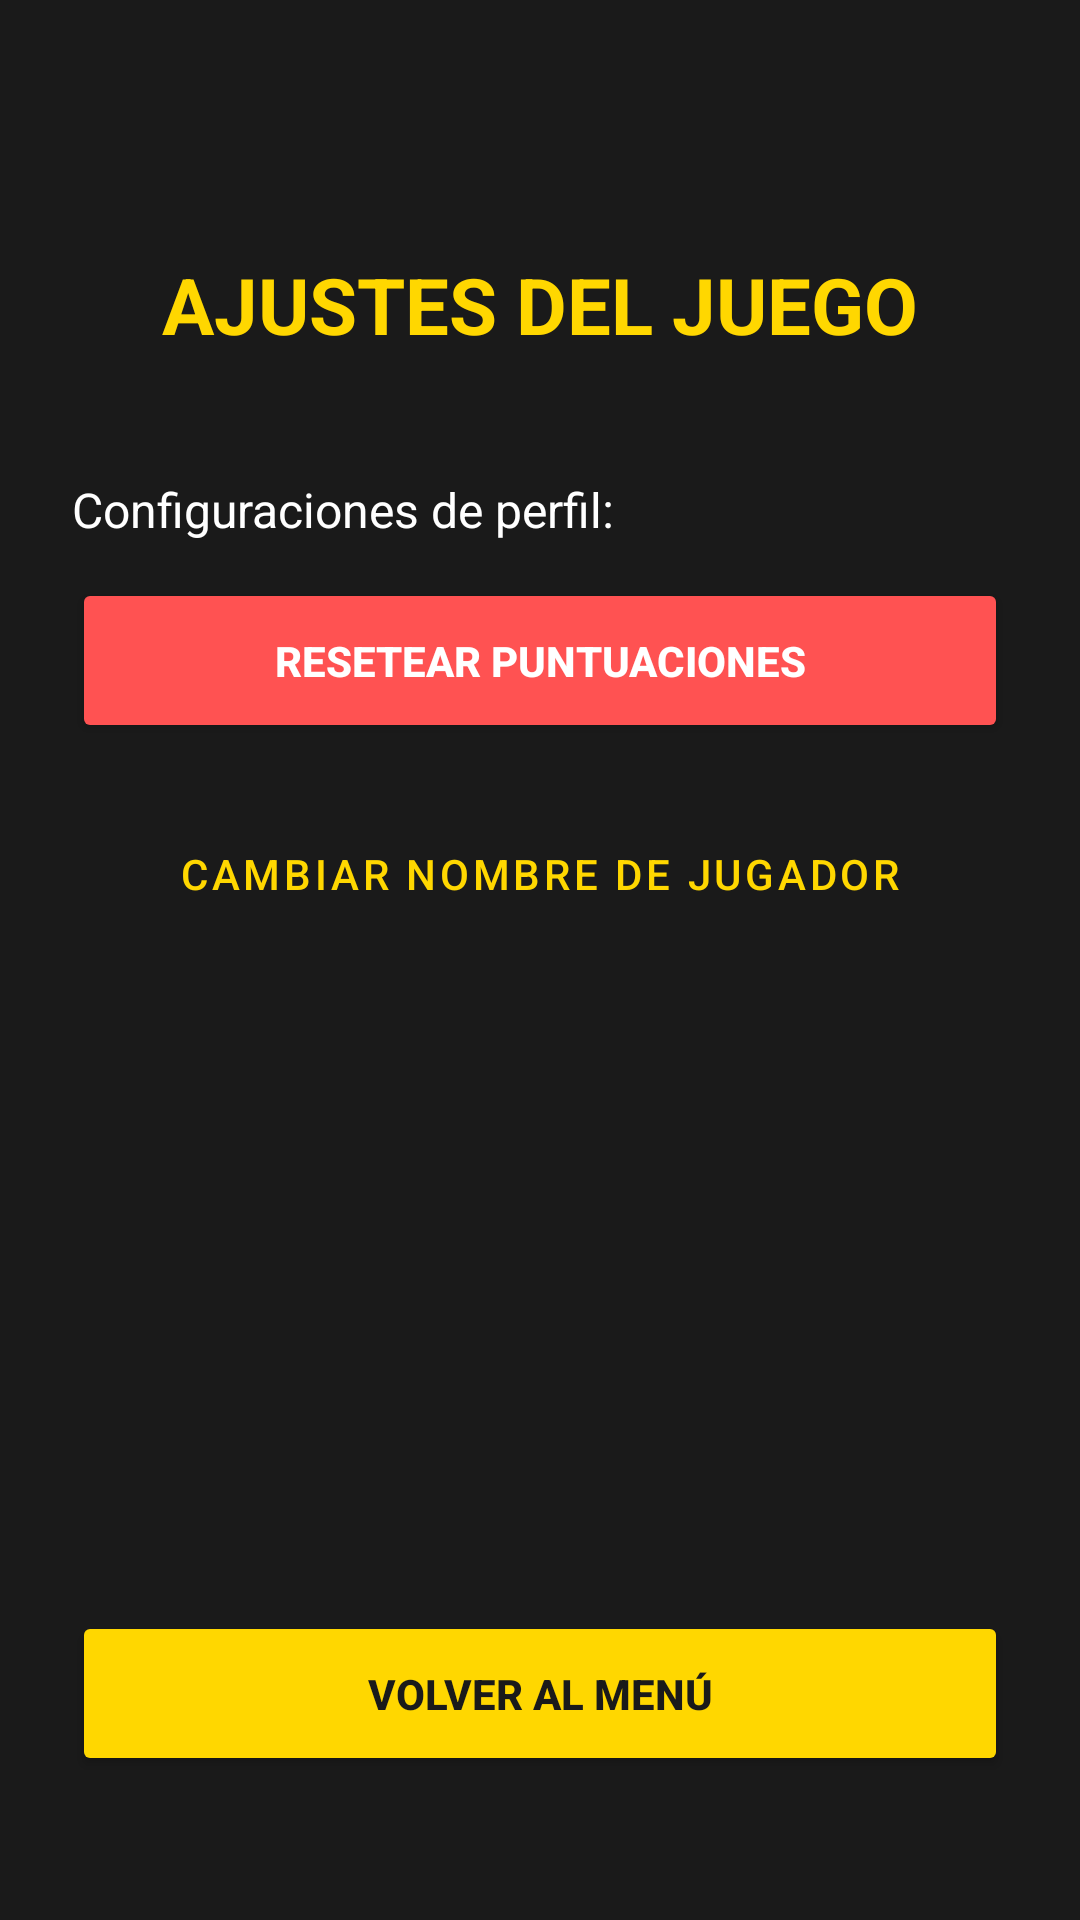

Reconstruct the res/layout file that produces this screen, plus the resources it refers to.
<!-- AndroidManifest.xml: application theme Theme.Freechoterjdc -->
<!-- res/layout/activity_settings.xml -->
<?xml version="1.0" encoding="utf-8"?>
<androidx.constraintlayout.widget.ConstraintLayout
    xmlns:android="http://schemas.android.com/apk/res/android"
    xmlns:app="http://schemas.android.com/apk/res-auto"
    android:layout_width="match_parent"
    android:layout_height="match_parent"
    android:background="#1A1A1A"
    android:padding="24dp">

    <TextView
        android:id="@+id/tvSettingsTitle"
        android:layout_width="wrap_content"
        android:layout_height="wrap_content"
        android:layout_marginTop="60dp"
        android:text="AJUSTES DEL JUEGO"
        android:textColor="#FFD700"
        android:textSize="26sp"
        android:textStyle="bold"
        app:layout_constraintEnd_toEndOf="parent"
        app:layout_constraintStart_toStartOf="parent"
        app:layout_constraintTop_toTopOf="parent" />

    
    <LinearLayout
        android:layout_width="0dp"
        android:layout_height="wrap_content"
        android:orientation="vertical"
        android:layout_marginTop="40dp"
        app:layout_constraintEnd_toEndOf="parent"
        app:layout_constraintStart_toStartOf="parent"
        app:layout_constraintTop_toBottomOf="@id/tvSettingsTitle">

        <TextView
            android:layout_width="wrap_content"
            android:layout_height="wrap_content"
            android:text="Configuraciones de perfil:"
            android:textColor="#FFFFFF"
            android:textSize="16sp"
            android:layout_marginBottom="12dp"/>

        
        <Button
            android:id="@+id/btnResetScores"
            android:layout_width="match_parent"
            android:layout_height="55dp"
            android:layout_marginBottom="16dp"
            android:backgroundTint="#FF5252"
            android:text="RESETEAR PUNTUACIONES"
            android:textColor="#FFFFFF"
            android:textStyle="bold"
            app:cornerRadius="8dp" />

        
        <Button
            android:id="@+id/btnChangeName"
            style="@style/Widget.MaterialComponents.Button.OutlinedButton"
            android:layout_width="match_parent"
            android:layout_height="55dp"
            android:text="CAMBIAR NOMBRE DE JUGADOR"
            android:textColor="#FFD700"
            app:cornerRadius="8dp"
            app:strokeColor="#FFD700" />
    </LinearLayout>

    
    <Button
        android:id="@+id/btnBackFromSettings"
        android:layout_width="match_parent"
        android:layout_height="55dp"
        android:layout_marginBottom="24dp"
        android:backgroundTint="#FFD700"
        android:text="VOLVER AL MENÚ"
        android:textColor="#1A1A1A"
        android:textStyle="bold"
        app:cornerRadius="12dp"
        app:layout_constraintBottom_toBottomOf="parent" />

</androidx.constraintlayout.widget.ConstraintLayout>
<!-- resources referenced by this layout -->
<resources>
  <style name="Theme.Freechoterjdc" parent="Base.Theme.Freechoterjdc" />
  <style name="Base.Theme.Freechoterjdc" parent="Theme.Material3.DayNight.NoActionBar">
          
          
      </style>
</resources>
